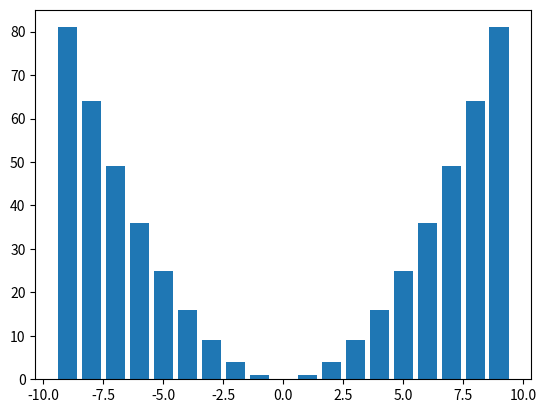

This chart was generated by the following Python code:
import matplotlib.pyplot as plt
import numpy as np
#막대 그래프 그리기

x = np.arange(-9, 10)
plt.bar(x, x ** 2)
plt.show()